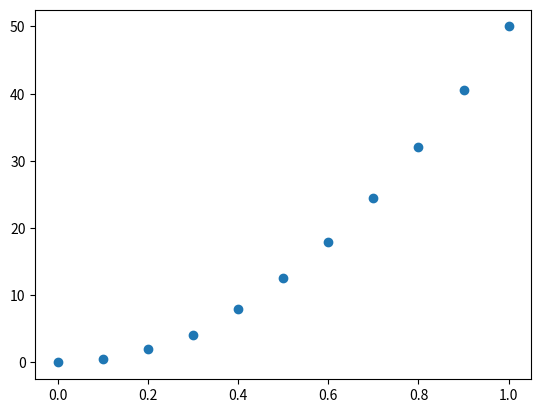

Reproduce this figure in Python.
import numpy as np
import matplotlib.pyplot as plt

def step_size(a,b,N):
    h = (b-a)/N
    return h

def trap_method(h,V,I):
    z2 = 0
    z1 = V[0] + V[10]
    for i in range(1,len(V)-1):
        z2 = z2 + V[i]

    i_trap = h/2 * (z1 + 2*z2)
    return i_trap

def simp_method(h,V,I):
    z2 = 0
    z3 = 0
    z1 = V[0] + V[10]
    if (N%2)==0:
        for i in range(1,len(V)-1):
            if i % 2 == 0:
                z2 = z2 + V[i]
            else:
                z3 = z3 + V[i]
        i_simp = h/3 * (z1 + 4 * z3 + 2 * z2)
    else:
        print("simpson method not applicable")
    return i_simp

def plot(V, I):
    plt.scatter(I,V)
    plt.show()

if __name__ == "__main__":
        V = np.array([0.0, 0.5, 2.0, 4.05, 8.0, 12.5, 18.0, 24.5, 32.0, 40.5, 50.0])
        I = np.array([0.0, 0.1, 0.2, 0.3, 0.4, 0.5, 0.6, 0.7, 0.8, 0.9, 1.0])
        a = I[0]
        b = I[10]
        N = len(I)-1
        h = step_size(a,b,N)
        i_trap = trap_method(h,V,I)
        i_simp = simp_method(h,V,I)
        plot(V, I)
        print(h)
        print(i_trap)
        print(i_simp)

